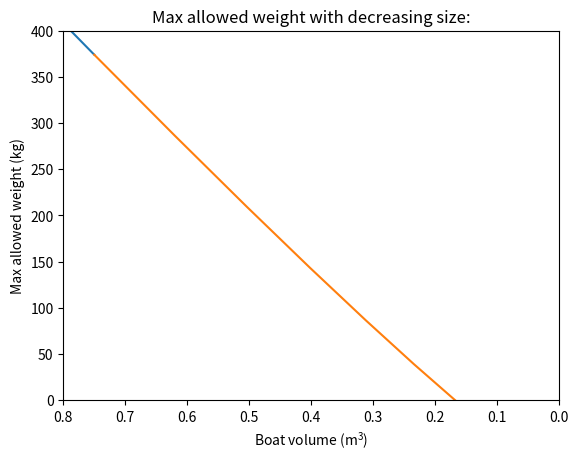

Generate this figure with matplotlib:
# Plactor - Boat buoyancy simulation
import matplotlib.pyplot as plt

# Formula: Boat weight < water density * volume displaced
class Buoyancy:
    h = 0.5             # Total boat height (m)
    w = 1.0             # Total boat width (m)
    l = 1.5             # Total boat length (m)
    p = 997             # Water density (kg/m3)
    volume = []
    maxweight = []

    def __init__(self):
        print("Increasing size:")
        self.increaseSize(self.h, self.w, self.l)
        self.printArray()
        self.plotGraph("Max allowed weight with increasing size:", 0.5, 0.25*11, 300, 2000)
        self.resetArray()

        print("Decreasing size:")
        self.decreaseSize(self.h, self.w, self.l)
        self.printArray()
        self.plotGraph("Max allowed weight with decreasing size:", 0.8, 0, 0, 400)
        self.resetArray()

    def printArray(self):
        for i in range(len(self.volume)):
            print("Boat volume:", round(self.volume[i], 2), "m^3", "-", "Max allowed weight:", round(self.maxweight[i], 2), "kg")

    def resetArray(self):
        self.volume.clear()
        self.maxweight.clear()

    def increaseSize(self, h, w, l):
        for i in range(10):
            # Volume displaced:
            v1 = (h - 0.2) * (2/3)*l * w
            v2 = (1/2)*((h - 0.2) * (1/3)*l * w)
            
            # Max allowed weight:
            vd = (v1+v2) * self.p

            self.volume.append(h * w * l)
            self.maxweight.append(vd)
            h = h + 0.05
            w = w + 0.05
            l = l + 0.05

    def decreaseSize(self, h, w, l):
        for i in range(10):
            # Volume displaced:
            v1 = (h - 0.2) * (2/3)*l * w
            v2 = (1/2)*((h - 0.2) * (1/3)*l * w)
            
            # Max allowed weight:
            vd = (v1+v2) * self.p

            if(vd > 0):
                self.volume.append(h * w * l)
                self.maxweight.append(vd)
                h = h - 0.05
                w = w - 0.05
                l = l - 0.05

    def plotGraph(self, title, x1, x2, y1, y2):
        plt.title(title)
        plt.xlabel('Boat volume ($\mathregular{m^3}$)');
        plt.ylabel('Max allowed weight (kg)');
        plt.xlim(x1, x2)
        plt.ylim(y1, y2)
        plt.plot(self.volume, self.maxweight)
        plt.show()

Buoyancy()